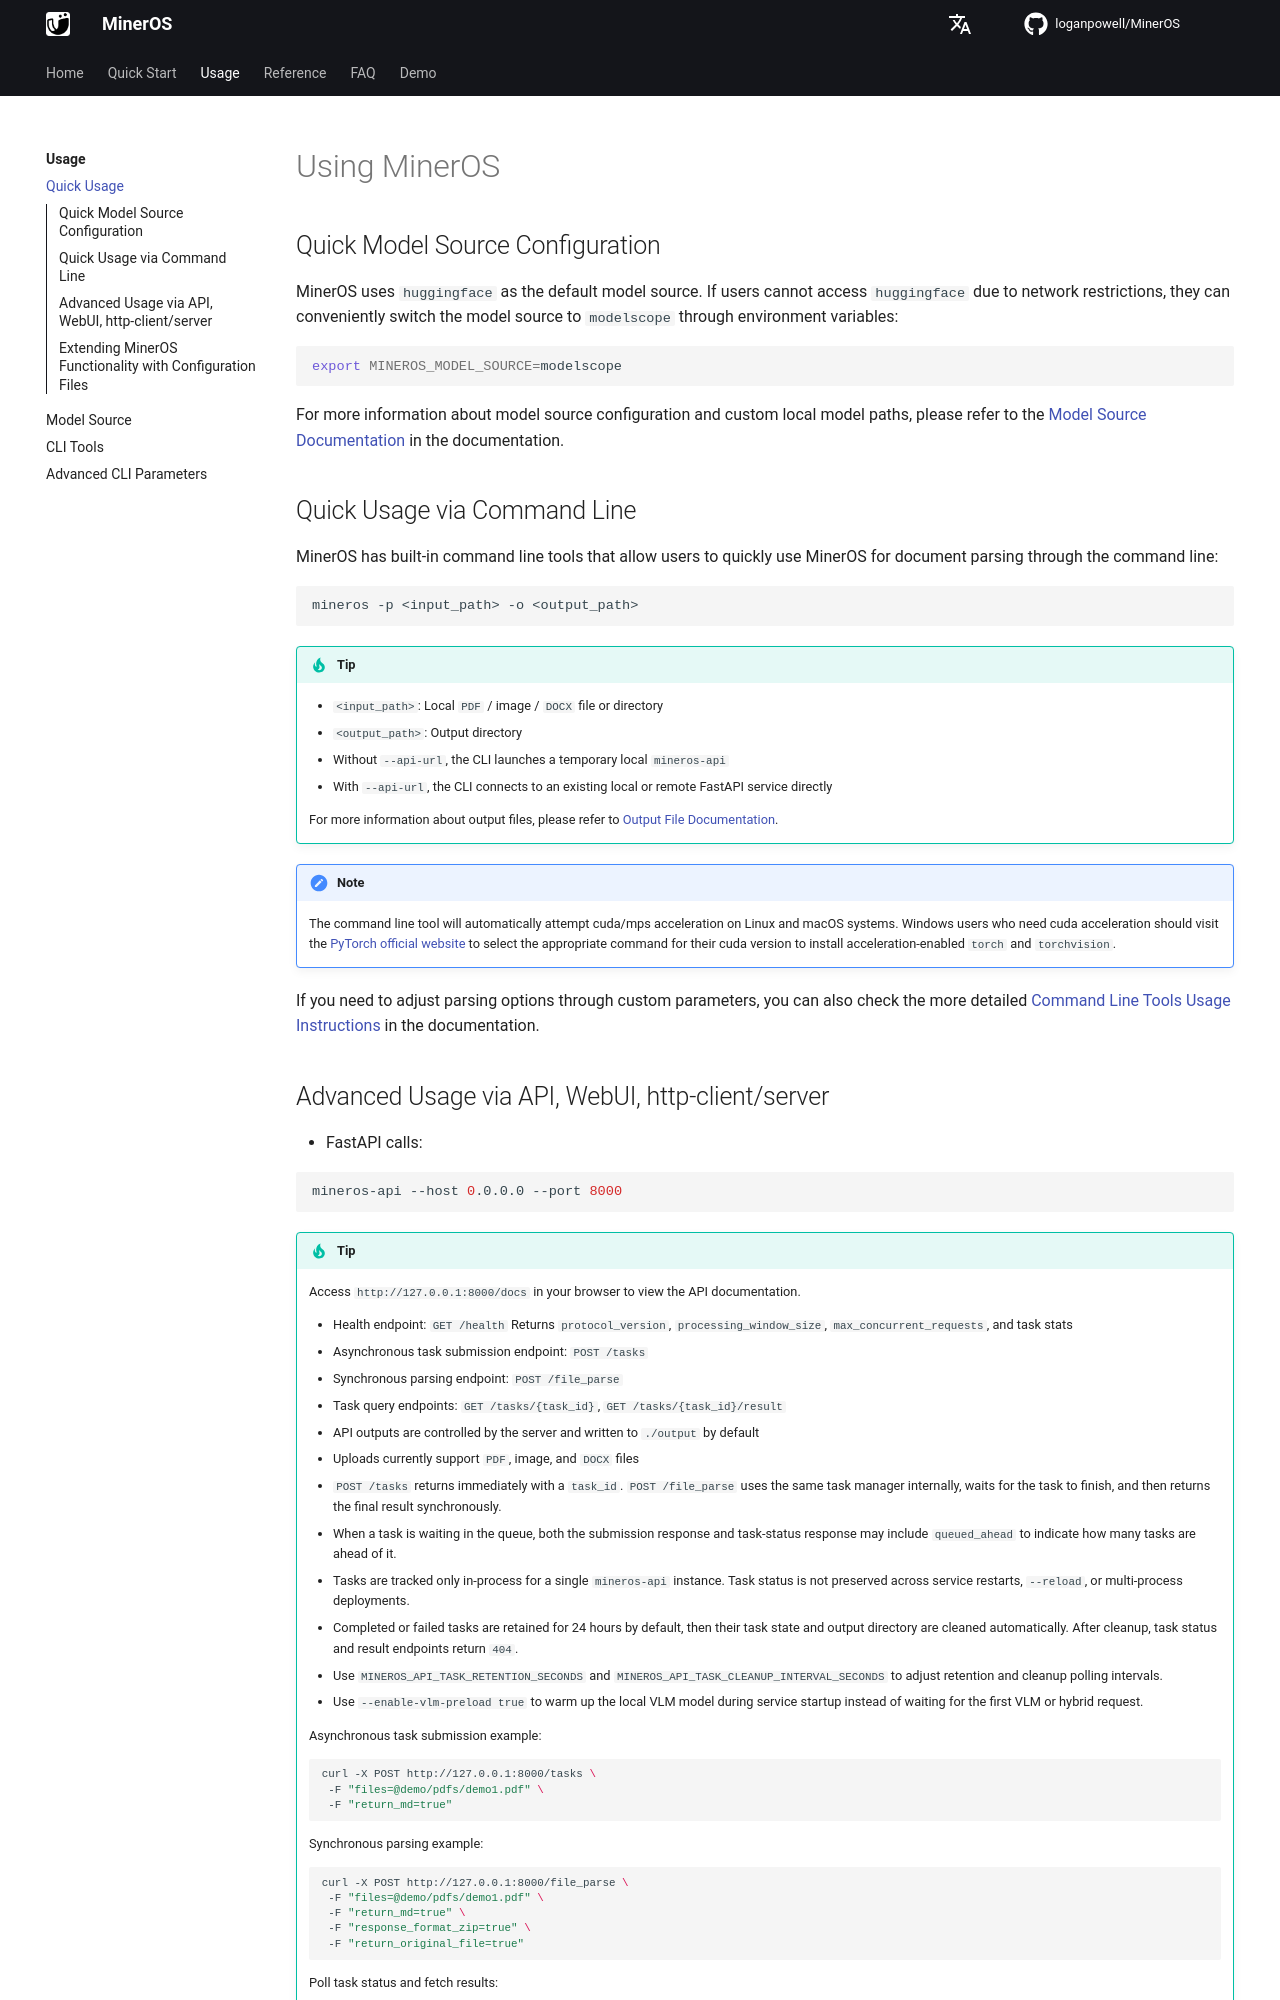

repository: loganpowell/MinerOS · page: usage/quick_usage/index.html · generator: mkdocs

# Using MinerOS

## Quick Model Source Configuration

MinerOS uses `huggingface` as the default model source. If users cannot access `huggingface` due to network restrictions, they can conveniently switch the model source to `modelscope` through environment variables:

```bash
export MINEROS_MODEL_SOURCE=modelscope
```

For more information about model source configuration and custom local model paths, please refer to the [Model Source Documentation](./model_source.md) in the documentation.

## Quick Usage via Command Line

MinerOS has built-in command line tools that allow users to quickly use MinerOS for document parsing through the command line:

```bash
mineros -p <input_path> -o <output_path>
```

> [!TIP]
>
> - `<input_path>`: Local `PDF` / image / `DOCX` file or directory
> - `<output_path>`: Output directory
> - Without `--api-url`, the CLI launches a temporary local `mineros-api`
> - With `--api-url`, the CLI connects to an existing local or remote FastAPI service directly
>
> For more information about output files, please refer to [Output File Documentation](../reference/output_files.md).

> [!NOTE]
> The command line tool will automatically attempt cuda/mps acceleration on Linux and macOS systems.
> Windows users who need cuda acceleration should visit the [PyTorch official website](https://pytorch.org/get-started/locally/) to select the appropriate command for their cuda version to install acceleration-enabled `torch` and `torchvision`.

If you need to adjust parsing options through custom parameters, you can also check the more detailed [Command Line Tools Usage Instructions](./cli_tools.md) in the documentation.
